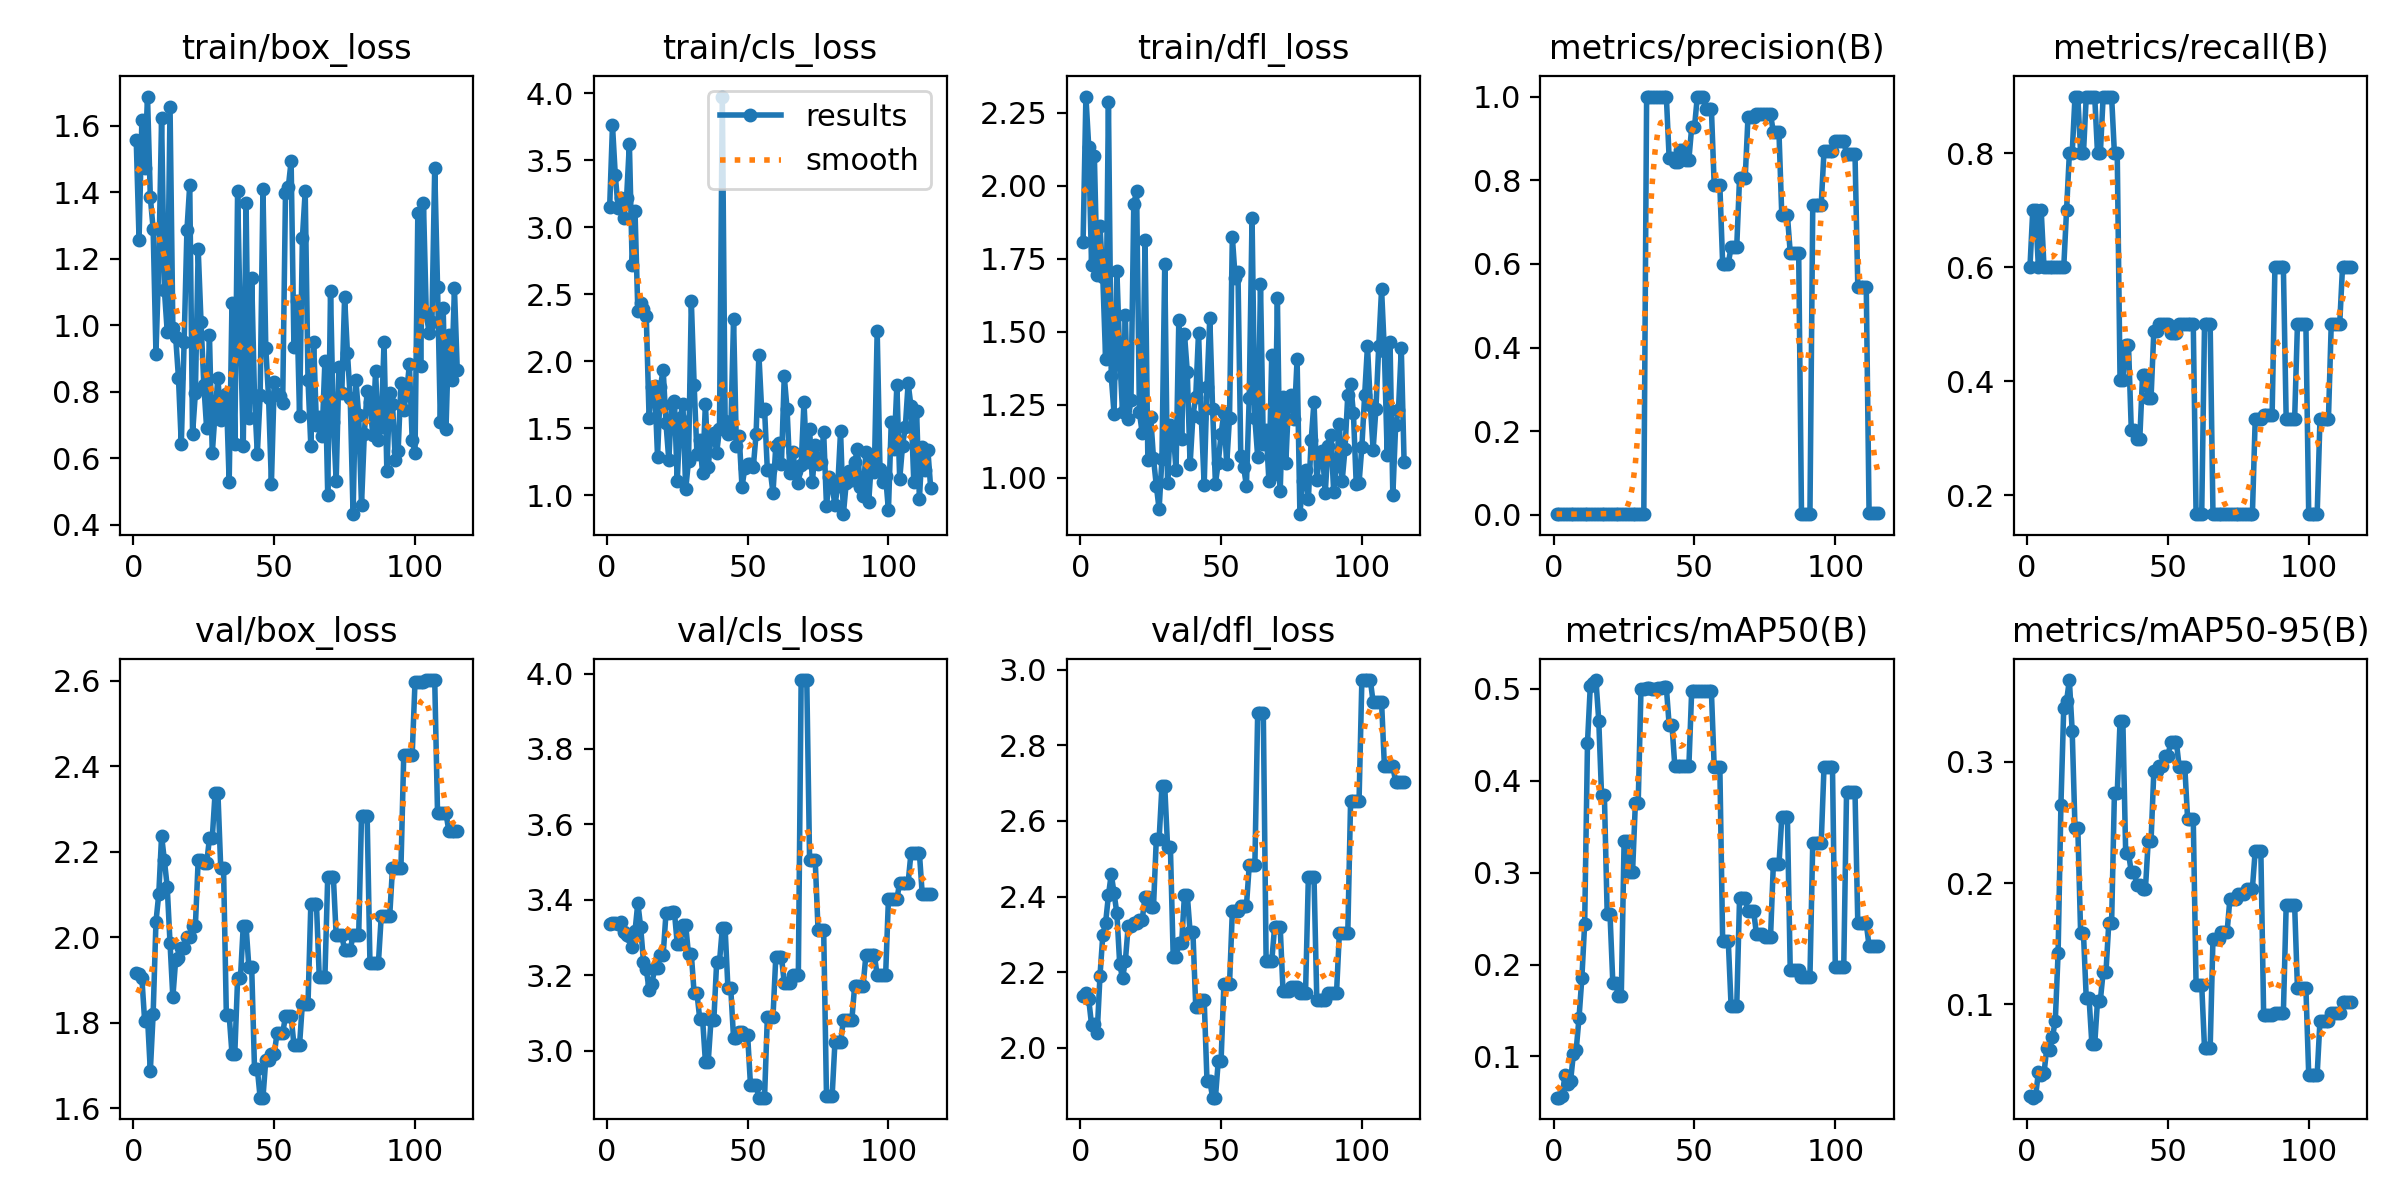

Data behind this chart, as committed beside it:
epoch, time, train/box_loss, train/cls_loss, train/dfl_loss, metrics/precision(B), metrics/recall(B), metrics/mAP50(B), metrics/mAP50-95(B), val/box_loss, val/cls_loss, val/dfl_loss, lr/pg0, lr/pg1, lr/pg2
1, 1.636, 1.556, 3.149, 1.809, 0.00178, 0.6, 0.05518, 0.0243, 1.916, 3.337, 2.137, 0, 0, 0
2, 2.334, 1.257, 3.759, 2.306, 0.00244, 0.7, 0.0552, 0.0231, 1.915, 3.338, 2.144, 1.6615e-05, 1.6615e-05, 1.6615e-05
3, 2.806, 1.616, 3.385, 2.134, 0.00243, 0.7, 0.05696, 0.0243, 1.904, 3.338, 2.128, 3.312e-05, 3.312e-05, 3.312e-05
4, 3.392, 1.474, 3.142, 1.729, 0.00178, 0.6, 0.07955, 0.044, 1.803, 3.335, 2.061, 4.95149e-05, 4.95149e-05, 4.95149e-05
5, 4.02, 1.688, 3.216, 2.102, 0.00242, 0.7, 0.07056, 0.04153, 1.813, 3.34, 2.062, 6.57998e-05, 6.57998e-05, 6.57998e-05
6, 4.668, 1.385, 3.072, 1.694, 0.00178, 0.6, 0.07335, 0.04349, 1.687, 3.314, 2.038, 8.19747e-05, 8.19747e-05, 8.19747e-05
7, 5.241, 1.29, 3.214, 1.862, 0.00178, 0.6, 0.1032, 0.06432, 1.819, 3.306, 2.191, 9.80396e-05, 9.80396e-05, 9.80396e-05
8, 5.847, 0.9149, 3.623, 1.687, 0.00178, 0.6, 0.1075, 0.06209, 2.036, 3.304, 2.298, 0.000114, 0.000114, 0.000114
9, 6.474, 1.183, 2.717, 1.407, 0.00178, 0.6, 0.1423, 0.07333, 2.101, 3.275, 2.331, 0.0001298, 0.0001298, 0.0001298
10, 7.123, 1.622, 3.117, 2.286, 0.00178, 0.6, 0.1855, 0.08632, 2.237, 3.317, 2.403, 0.0001456, 0.0001456, 0.0001456
11, 7.86, 1.106, 2.376, 1.348, 0.00178, 0.6, 0.2446, 0.1424, 2.179, 3.392, 2.459, 0.0001612, 0.0001612, 0.0001612
12, 8.517, 0.9807, 2.436, 1.22, 0.00178, 0.6, 0.4415, 0.2643, 2.118, 3.329, 2.409, 0.0001767, 0.0001767, 0.0001767
13, 9.186, 1.656, 2.393, 1.709, 0.00179, 0.6, 0.5035, 0.3442, 1.986, 3.236, 2.355, 0.0001921, 0.0001921, 0.0001921
14, 9.782, 0.9925, 2.335, 1.422, 0.00236, 0.7, 0.5062, 0.35, 1.859, 3.216, 2.222, 0.0002074, 0.0002074, 0.0002074
15, 10.37, 0.9647, 1.575, 1.224, 0.00292, 0.8, 0.5095, 0.3674, 1.947, 3.161, 2.184, 0.0002226, 0.0002226, 0.0002226
16, 10.96, 0.8413, 1.81, 1.556, 0.00288, 0.8, 0.4655, 0.3257, 1.952, 3.178, 2.229, 0.0002377, 0.0002377, 0.0002377
17, 11.6, 0.6422, 1.817, 1.2, 0.00333, 0.9, 0.3841, 0.2457, 1.974, 3.219, 2.321, 0.0002526, 0.0002526, 0.0002526
18, 12.15, 0.9488, 1.288, 1.268, 0.00333, 0.9, 0.3841, 0.2457, 1.974, 3.219, 2.321, 0.0002675, 0.0002675, 0.0002675
19, 12.78, 1.286, 1.807, 1.937, 0.00287, 0.8, 0.2545, 0.1587, 2, 3.254, 2.33, 0.0002822, 0.0002822, 0.0002822
20, 13.37, 1.422, 1.938, 1.984, 0.00287, 0.8, 0.2545, 0.1587, 2, 3.254, 2.33, 0.0002969, 0.0002969, 0.0002969
21, 13.97, 0.6728, 1.536, 1.224, 0.00332, 0.9, 0.1797, 0.1049, 2.026, 3.364, 2.338, 0.0003114, 0.0003114, 0.0003114
22, 14.58, 0.7967, 1.264, 1.152, 0.00332, 0.9, 0.1797, 0.1049, 2.026, 3.364, 2.338, 0.0003258, 0.0003258, 0.0003258
23, 15.19, 1.228, 1.681, 1.814, 0.00333, 0.9, 0.1659, 0.06709, 2.181, 3.367, 2.4, 0.0003401, 0.0003401, 0.0003401
24, 15.72, 1.011, 1.702, 1.062, 0.00333, 0.9, 0.1659, 0.06709, 2.181, 3.367, 2.4, 0.0003543, 0.0003543, 0.0003543
25, 16.3, 0.8212, 1.103, 1.209, 0.00293, 0.8, 0.3343, 0.1031, 2.173, 3.284, 2.372, 0.0003684, 0.0003684, 0.0003684
26, 16.84, 0.6901, 1.573, 1.067, 0.00293, 0.8, 0.3343, 0.1031, 2.173, 3.284, 2.372, 0.0003824, 0.0003824, 0.0003824
27, 17.45, 0.9698, 1.68, 0.9729, 0.00333, 0.9, 0.3006, 0.1268, 2.231, 3.333, 2.552, 0.0003962, 0.0003962, 0.0003962
28, 18.16, 0.6146, 1.044, 0.8924, 0.00333, 0.9, 0.3006, 0.1268, 2.231, 3.333, 2.552, 0.00041, 0.00041, 0.00041
29, 18.79, 0.7373, 1.258, 1.065, 0.00332, 0.9, 0.3752, 0.167, 2.338, 3.256, 2.691, 0.0004236, 0.0004236, 0.0004236
30, 19.38, 0.8425, 2.448, 1.731, 0.00332, 0.9, 0.3752, 0.167, 2.338, 3.256, 2.691, 0.0004372, 0.0004372, 0.0004372
31, 20, 0.7158, 1.823, 0.9805, 0.00288, 0.8, 0.4995, 0.2744, 2.163, 3.152, 2.532, 0.0004506, 0.0004506, 0.0004506
32, 20.56, 0.7492, 1.305, 1.181, 0.00288, 0.8, 0.4995, 0.2744, 2.163, 3.152, 2.532, 0.0004639, 0.0004639, 0.0004639
33, 21.11, 0.7924, 1.409, 1.161, 1, 0.4024, 0.5011, 0.3335, 1.817, 3.084, 2.241, 0.0004771, 0.0004771, 0.0004771
34, 21.67, 0.528, 1.163, 1.026, 1, 0.4024, 0.5011, 0.3335, 1.817, 3.084, 2.241, 0.0004902, 0.0004902, 0.0004902
35, 22.3, 1.068, 1.682, 1.54, 1, 0.4641, 0.5003, 0.2246, 1.727, 2.971, 2.276, 0.0005032, 0.0005032, 0.0005032
36, 22.88, 0.6439, 1.212, 1.134, 1, 0.4641, 0.5003, 0.2246, 1.727, 2.971, 2.276, 0.0005161, 0.0005161, 0.0005161
37, 23.52, 1.404, 1.443, 1.493, 1, 0.3136, 0.5006, 0.2091, 1.904, 3.083, 2.404, 0.0005288, 0.0005288, 0.0005288
38, 24.11, 0.9769, 1.466, 1.364, 1, 0.3136, 0.5006, 0.2091, 1.904, 3.083, 2.404, 0.0005415, 0.0005415, 0.0005415
39, 24.71, 0.6363, 1.317, 1.046, 1, 0.2982, 0.5016, 0.1987, 2.026, 3.235, 2.306, 0.000554, 0.000554, 0.000554
40, 25.3, 1.368, 1.494, 1.212, 1, 0.2982, 0.5016, 0.1987, 2.026, 3.235, 2.306, 0.0005665, 0.0005665, 0.0005665
41, 26, 0.7213, 3.974, 1.277, 0.8528, 0.411, 0.4606, 0.1948, 1.929, 3.324, 2.109, 0.0005788, 0.0005788, 0.0005788
42, 26.61, 1.143, 1.552, 1.498, 0.8528, 0.411, 0.4606, 0.1948, 1.929, 3.324, 2.109, 0.000591, 0.000591, 0.000591
43, 27.24, 0.7835, 1.454, 1.204, 0.8425, 0.3702, 0.4164, 0.2344, 1.692, 3.166, 2.128, 0.0006031, 0.0006031, 0.0006031
44, 27.84, 0.6139, 1.468, 0.9744, 0.8425, 0.3702, 0.4164, 0.2344, 1.692, 3.166, 2.128, 0.0006151, 0.0006151, 0.0006151
45, 28.6, 0.7891, 2.313, 1.312, 0.8721, 0.4883, 0.416, 0.2922, 1.624, 3.033, 1.913, 0.000627, 0.000627, 0.000627
46, 29.18, 1.409, 1.364, 1.548, 0.8721, 0.4883, 0.416, 0.2922, 1.624, 3.033, 1.913, 0.0006388, 0.0006388, 0.0006388
47, 29.76, 0.9324, 1.441, 1.234, 0.8488, 0.5, 0.4155, 0.2962, 1.713, 3.049, 1.868, 0.0006504, 0.0006504, 0.0006504
48, 30.28, 0.7817, 1.06, 0.9801, 0.8488, 0.5, 0.4155, 0.2962, 1.713, 3.049, 1.868, 0.000662, 0.000662, 0.000662
49, 30.9, 0.5233, 1.206, 1.051, 0.9265, 0.5, 0.4975, 0.3044, 1.725, 3.041, 1.965, 0.0006734, 0.0006734, 0.0006734
50, 31.45, 0.8288, 1.234, 1.149, 0.9265, 0.5, 0.4975, 0.3044, 1.725, 3.041, 1.965, 0.0006847, 0.0006847, 0.0006847
51, 32.05, 0.7948, 1.234, 1.223, 1, 0.4857, 0.4975, 0.3164, 1.776, 2.91, 2.168, 0.000696, 0.000696, 0.000696
52, 32.67, 0.7876, 1.208, 1.046, 1, 0.4857, 0.4975, 0.3164, 1.776, 2.91, 2.168, 0.0007071, 0.0007071, 0.0007071
53, 33.21, 0.7655, 1.459, 1.206, 1, 0.4857, 0.4975, 0.3164, 1.776, 2.91, 2.168, 0.0007181, 0.0007181, 0.0007181
54, 33.87, 1.397, 2.046, 1.825, 0.9712, 0.5, 0.4975, 0.2956, 1.814, 2.876, 2.361, 0.000729, 0.000729, 0.000729
55, 34.41, 1.415, 1.625, 1.686, 0.9712, 0.5, 0.4975, 0.2956, 1.814, 2.876, 2.361, 0.0007398, 0.0007398, 0.0007398
56, 34.96, 1.493, 1.644, 1.705, 0.9712, 0.5, 0.4975, 0.2956, 1.814, 2.876, 2.361, 0.0007504, 0.0007504, 0.0007504
57, 35.6, 0.9355, 1.187, 1.074, 0.7879, 0.5, 0.415, 0.2526, 1.748, 3.089, 2.374, 0.000761, 0.000761, 0.000761
58, 36.14, 1.072, 1.189, 1.038, 0.7879, 0.5, 0.415, 0.2526, 1.748, 3.089, 2.374, 0.0007715, 0.0007715, 0.0007715
59, 36.72, 0.7266, 1.019, 0.9723, 0.7879, 0.5, 0.415, 0.2526, 1.748, 3.089, 2.374, 0.0007818, 0.0007818, 0.0007818
60, 37.32, 1.262, 1.369, 1.274, 0.6006, 0.1667, 0.2255, 0.116, 1.845, 3.249, 2.482, 0.000792, 0.000792, 0.000792
... 55 more rows
